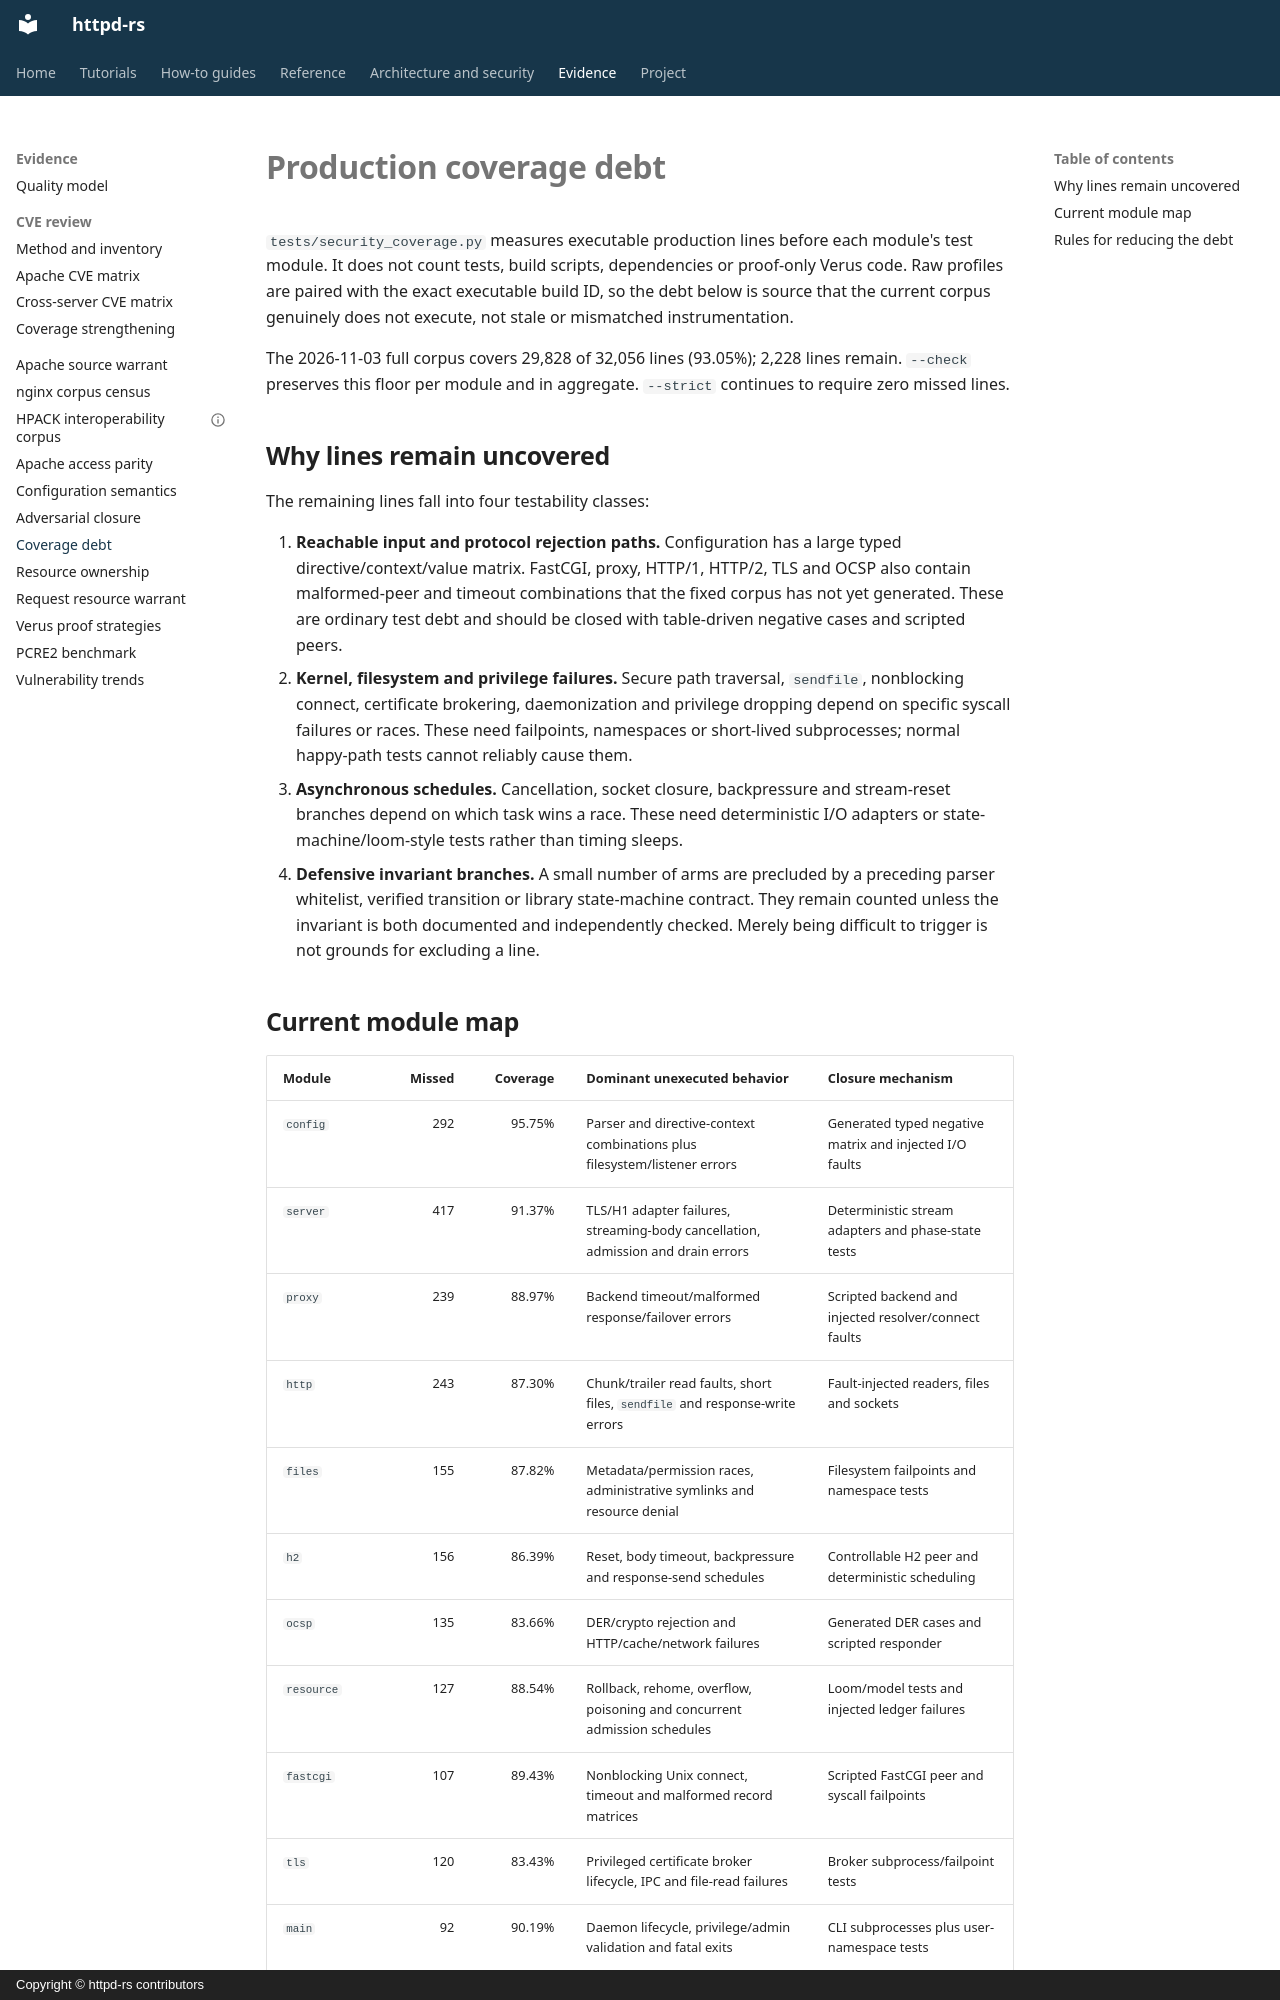

repository: JD-P/httpd-rs · page: coverage-debt/index.html · generator: mkdocs · copyright: Copyright © httpd-rs contributors

# Production coverage debt

`tests/security_coverage.py` measures executable production lines before each
module's test module. It does not count tests, build scripts, dependencies or
proof-only Verus code. Raw profiles are paired with the exact executable build
ID, so the debt below is source that the current corpus genuinely does not
execute, not stale or mismatched instrumentation.

The 2026-11-03 full corpus covers 29,828 of 32,056 lines (93.05%); 2,228 lines
remain. `--check` preserves this floor per module and in aggregate. `--strict`
continues to require zero missed lines.

## Why lines remain uncovered

The remaining lines fall into four testability classes:

1. **Reachable input and protocol rejection paths.** Configuration has a large
   typed directive/context/value matrix. FastCGI, proxy, HTTP/1, HTTP/2, TLS and
   OCSP also contain malformed-peer and timeout combinations that the fixed
   corpus has not yet generated. These are ordinary test debt and should be
   closed with table-driven negative cases and scripted peers.
2. **Kernel, filesystem and privilege failures.** Secure path traversal,
   `sendfile`, nonblocking connect, certificate brokering, daemonization and
   privilege dropping depend on specific syscall failures or races. These need
   failpoints, namespaces or short-lived subprocesses; normal happy-path tests
   cannot reliably cause them.
3. **Asynchronous schedules.** Cancellation, socket closure, backpressure and
   stream-reset branches depend on which task wins a race. These need
   deterministic I/O adapters or state-machine/loom-style tests rather than
   timing sleeps.
4. **Defensive invariant branches.** A small number of arms are precluded by a
   preceding parser whitelist, verified transition or library state-machine
   contract. They remain counted unless the invariant is both documented and
   independently checked. Merely being difficult to trigger is not grounds
   for excluding a line.
